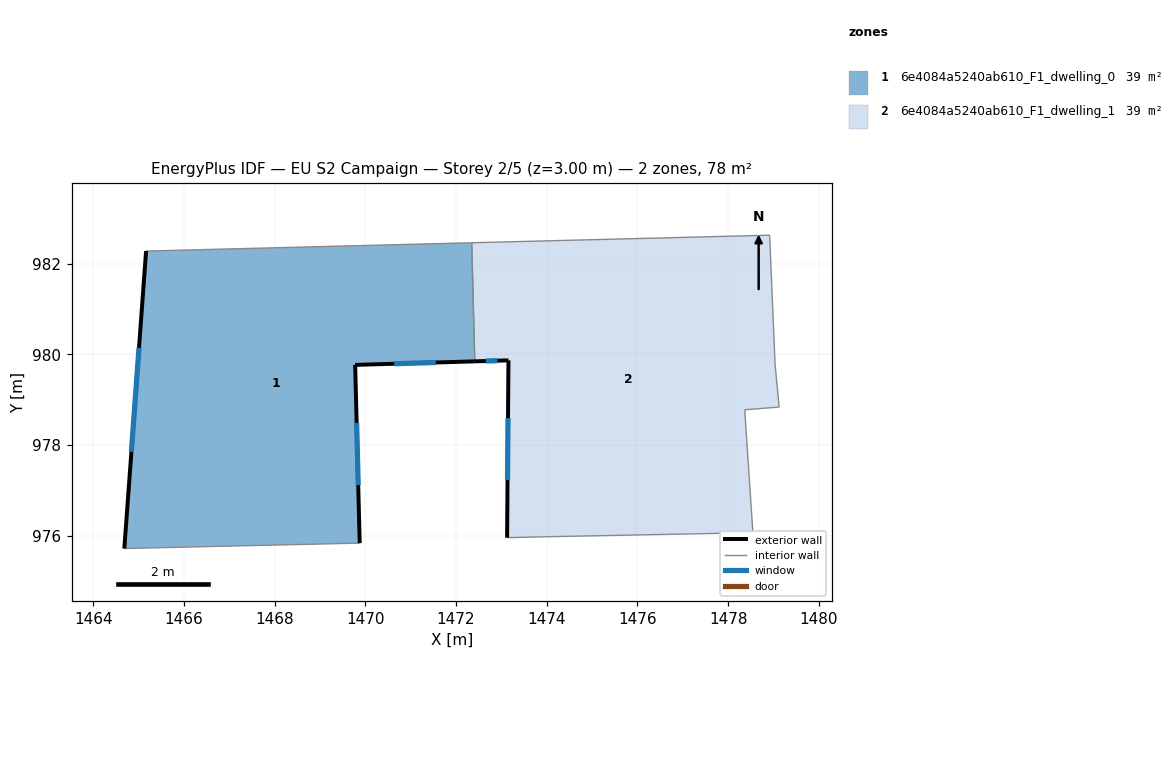
=== STOREY PLAN SPEC (per zone: floor XY polygon, exterior-wall plan segments, windows/doors) ===
zone 1: 6e4084a5240ab610_F1_dwelling_0  (38.8 m²)
  floor: (1472.35, 982.46) (1472.41, 979.85) (1469.78, 979.77) (1469.88, 975.84) (1464.69, 975.72) (1465.17, 982.28)
  exterior wall: (1465.17, 982.28) – (1464.69, 975.72)  [6.6 m]
    window: (1465.01, 980.15) – (1464.84, 977.85)  [2.4 m²]
  exterior wall: (1469.78, 979.77) – (1472.41, 979.85)  [2.6 m]
    window: (1470.63, 979.80) – (1471.56, 979.82)  [1.0 m²]
  exterior wall: (1469.88, 975.84) – (1469.78, 979.77)  [3.9 m]
    window: (1469.84, 977.12) – (1469.81, 978.49)  [1.4 m²]
  interior walls: 3
zone 2: 6e4084a5240ab610_F1_dwelling_1  (38.8 m²)
  floor: (1478.92, 982.63) (1479.04, 979.77) (1479.13, 978.84) (1478.37, 978.78) (1478.55, 976.07) (1473.98, 975.98) (1473.13, 975.96) (1473.16, 979.87) (1472.41, 979.85) (1472.35, 982.46)
  exterior wall: (1473.16, 979.87) – (1473.13, 975.96)  [3.9 m]
    window: (1473.15, 978.60) – (1473.14, 977.23)  [1.4 m²]
  exterior wall: (1472.41, 979.85) – (1473.16, 979.87)  [0.7 m]
    window: (1472.66, 979.86) – (1472.92, 979.86)  [0.3 m²]
  interior walls: 8

=== DERIVED (storey summary) ===
Building: EU S2 Campaign
Storey: 2 of 5  (floor level z = 3.00 m)
Storey gross floor area: 77.6 m²
Zones on this storey: 2
  - 6e4084a5240ab610_F1_dwelling_0: floor 38.8 m²; exterior wall 13.1 m (39.4 m²); 3 window(s) 4.8 m²; WWR 12.2%
  - 6e4084a5240ab610_F1_dwelling_1: floor 38.8 m²; exterior wall 4.7 m (14.0 m²); 2 window(s) 1.7 m²; WWR 12.2%
Zone adjacency (shared interzone walls):
  - 6e4084a5240ab610_F1_dwelling_0 ↔ 6e4084a5240ab610_F1_dwelling_1